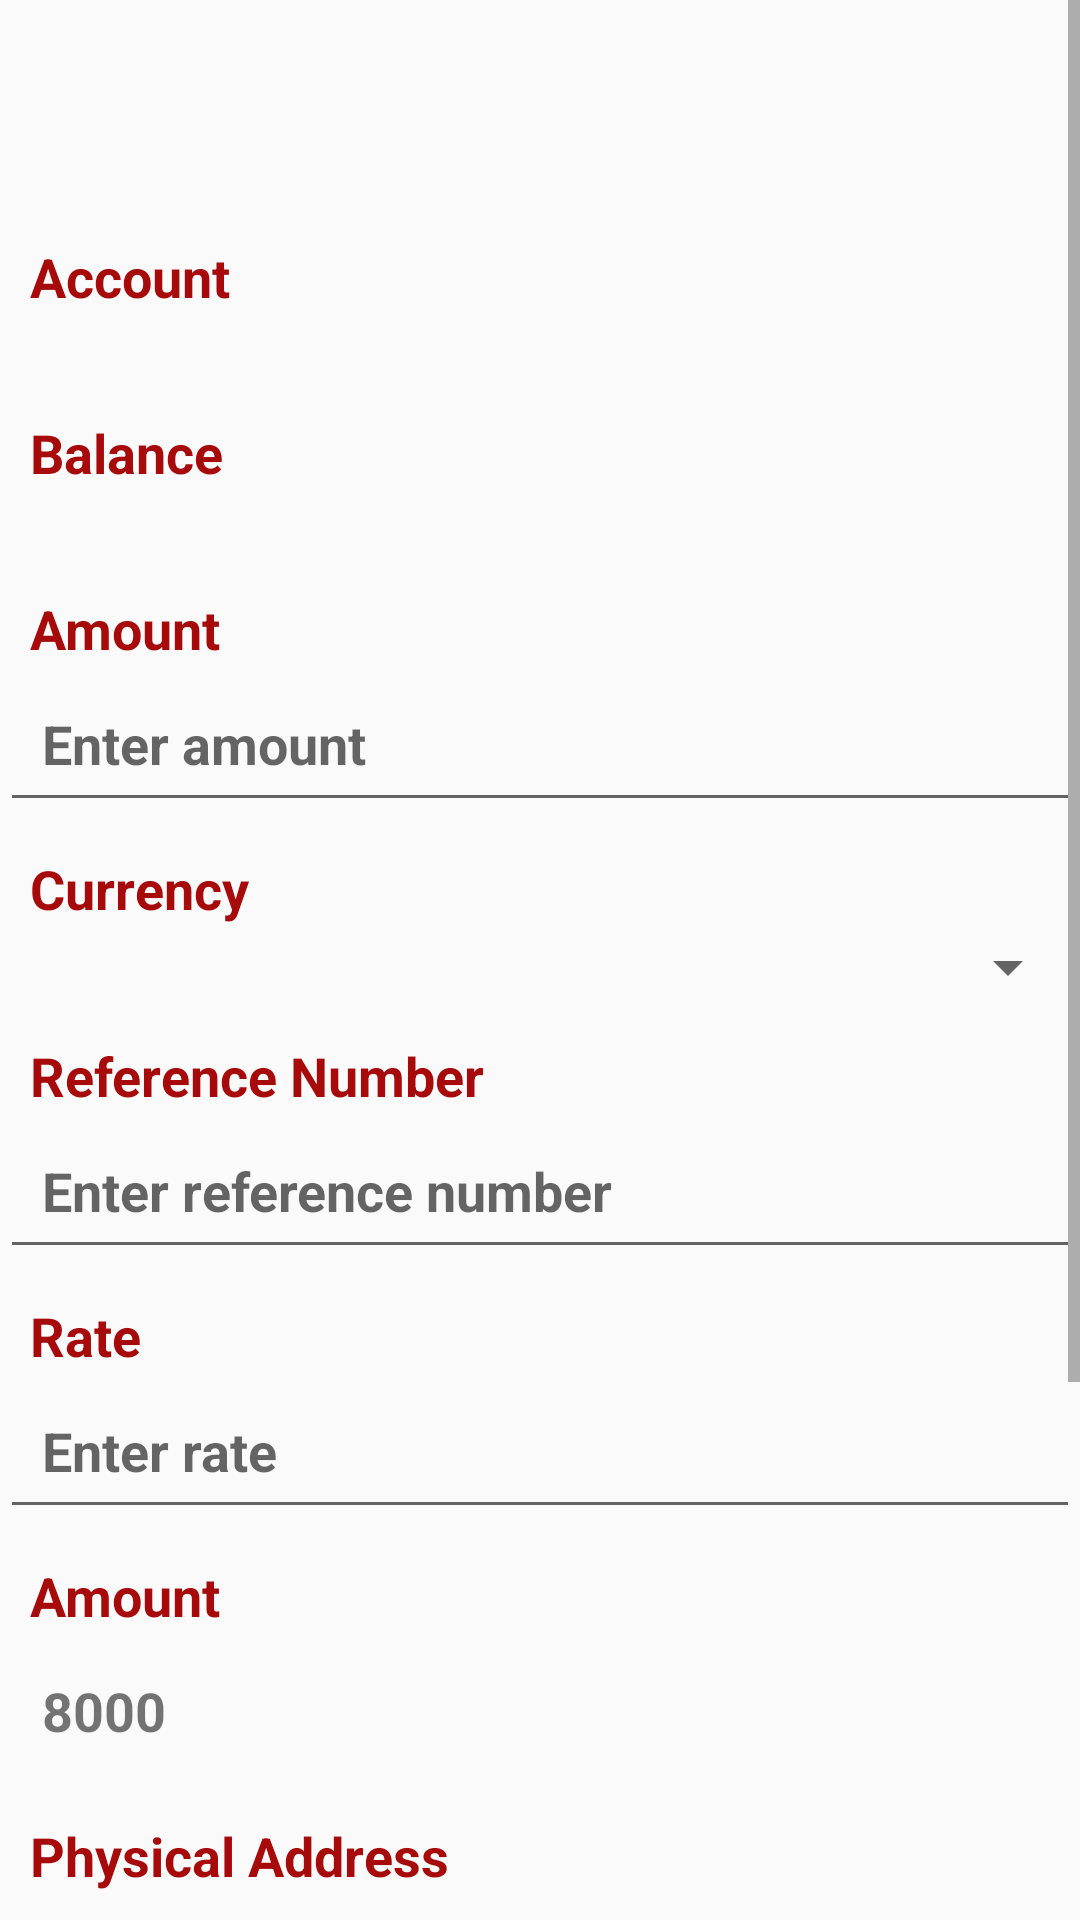

Write the Android layout XML for this screen, with the resource values it uses.
<!-- AndroidManifest.xml: application theme Theme.DiceRoller -->
<!-- res/layout/fragment_r_t_g_s.xml -->
<?xml version="1.0" encoding="utf-8"?>
<ScrollView
    android:layout_width="match_parent"
    android:layout_height="match_parent"
    xmlns:android="http://schemas.android.com/apk/res/android"
    xmlns:tools="http://schemas.android.com/tools"
    xmlns:app="http://schemas.android.com/apk/res-auto">
    <LinearLayout
        android:layout_width="match_parent"
        android:layout_height="match_parent"
        tools:context=".swift.SwiftFragment"
        android:orientation="vertical">

        

        <ImageView
            android:id="@+id/imageView"
            android:layout_width="70dp"
            android:layout_height="70dp"
            app:srcCompat="@drawable/logo"
            tools:ignore="ContentDescription,MissingConstraints" />


        <TextView
            android:id="@+id/accountDes"
            android:layout_width="match_parent"
            android:layout_height="wrap_content"
            android:textSize="18sp"
            android:textStyle="bold"
            android:paddingLeft="10dp"
            android:paddingTop="10dp"
            android:paddingRight="10dp"
            android:paddingBottom="0dp"
            android:textColor="@color/equity"
            android:text="@string/accdes"/>

        <TextView
            android:id="@+id/account"
            android:layout_width="match_parent"
            android:layout_height="wrap_content"
            android:textSize="18sp"
            android:textStyle="bold"
            android:paddingLeft="10dp"
            android:paddingRight="10dp"/>

        <TextView
            android:id="@+id/balDes"
            android:layout_width="match_parent"
            android:layout_height="wrap_content"
            android:textSize="18sp"
            android:paddingLeft="10dp"
            android:paddingTop="10dp"
            android:paddingRight="10dp"
            android:paddingBottom="0dp"
            android:textStyle="bold"
            android:textColor="@color/equity"
            android:text ="Balance" />





        <TextView
            android:id="@+id/balance"
            android:layout_width="wrap_content"
            android:layout_height="wrap_content"
            android:textSize="18sp"
            android:textStyle="bold"
            android:paddingLeft="10dp"
            android:paddingRight="10dp"/>

        <TextView
            android:id="@+id/txtAmount"
            android:layout_width="match_parent"
            android:layout_height="wrap_content"
            android:textSize="18sp"
            android:textStyle="bold"
            android:textColor="@color/equity"
            android:paddingLeft="10dp"
            android:paddingTop="10dp"
            android:paddingRight="10dp"
            android:paddingBottom="0dp"

            android:text="Amount"/>

        <EditText
            android:id="@+id/amount"
            android:inputType="number"
            android:digits="0123456789"
            android:textSize="18sp"
            android:textStyle="bold"
            android:layout_width="match_parent"
            android:layout_height="wrap_content"
            android:padding="14dp"
            android:hint="Enter amount"/>

        <TextView
            android:id="@+id/txtCurrency"
            android:layout_width="match_parent"
            android:layout_height="wrap_content"
            android:textSize="18sp"
            android:textColor="@color/equity"
            android:textStyle="bold"
            android:paddingLeft="10dp"
            android:paddingTop="10dp"
            android:paddingRight="10dp"
            android:paddingBottom="0dp"
            android:text="Currency"/>

        <Spinner
            android:id="@+id/spinner"
            android:layout_width="match_parent"
            android:layout_height="wrap_content"
            android:padding="14dp"/>


        <TextView
            android:id="@+id/txtRef"
            android:layout_width="match_parent"
            android:layout_height="wrap_content"
            android:textSize="18sp"
            android:textStyle="bold"
            android:textColor="@color/equity"
            android:paddingLeft="10dp"
            android:paddingTop="10dp"
            android:paddingRight="10dp"
            android:paddingBottom="0dp"
            android:text="Reference Number"/>

        <EditText
            android:id="@+id/referenceNo"
            android:inputType="number"
            android:digits="0123456789"
            android:textSize="18sp"
            android:textStyle="bold"
            android:layout_width="match_parent"
            android:layout_height="wrap_content"
            android:padding="14dp"
            android:hint="Enter reference number"/>


        <TextView
            android:id="@+id/txtRate"
            android:layout_width="match_parent"
            android:layout_height="wrap_content"
            android:textSize="18sp"
            android:textColor="@color/equity"
            android:textStyle="bold"
            android:paddingLeft="10dp"
            android:paddingTop="10dp"
            android:paddingRight="10dp"
            android:paddingBottom="0dp"
            android:text="Rate"/>

        <EditText
            android:id="@+id/rate"
            android:inputType="number"
            android:digits="0123456789"
            android:textSize="18sp"
            android:textStyle="bold"
            android:layout_width="match_parent"
            android:layout_height="wrap_content"
            android:padding="14dp"
            android:hint="Enter rate"/>

        <TextView
            android:id="@+id/txtFinal"
            android:layout_width="match_parent"
            android:layout_height="wrap_content"
            android:textSize="18sp"
            android:textStyle="bold"
            android:textColor="@color/equity"
            android:paddingLeft="10dp"
            android:paddingTop="10dp"
            android:paddingRight="10dp"
            android:paddingBottom="0dp"
            android:text="Amount"/>
        <TextView
            android:id="@+id/finalAmt"
            android:layout_width="match_parent"
            android:layout_height="wrap_content"
            android:textSize="18sp"
            android:textStyle="bold"
            android:text="@string/finalAmt"
            android:padding="14dp" />

        <TextView
            android:id="@+id/txtAddress"
            android:layout_width="match_parent"
            android:layout_height="wrap_content"
            android:paddingLeft="10dp"
            android:paddingTop="10dp"
            android:paddingRight="10dp"
            android:paddingBottom="5dp"
            android:textSize="18sp"
            android:textColor="@color/equity"
            android:textStyle="bold"
            android:text="Physical Address"/>

        <EditText
            android:id="@+id/address"
            android:textSize="18sp"
            android:textStyle="bold"
            android:layout_width="match_parent"
            android:layout_height="wrap_content"
            android:hint="Enter address"
            android:paddingLeft="10dp"
            android:paddingRight="10dp"/>


        <TextView
            android:id="@+id/txtPhone"
            android:layout_width="match_parent"
            android:layout_height="wrap_content"
            android:paddingLeft="10dp"
            android:paddingTop="10dp"
            android:paddingRight="10dp"
            android:paddingBottom="5dp"
            android:textSize="18sp"
            android:textColor="@color/equity"
            android:textStyle="bold"
            android:text="Phone Number"/>


        <EditText
            android:id="@+id/phone"
            android:inputType="number"
            android:digits="0123456789"
            android:textSize="18sp"
            android:textStyle="bold"
            android:layout_width="match_parent"
            android:layout_height="wrap_content"
            android:paddingLeft="10dp"
            android:paddingRight="10dp"
            android:hint="Enter phone number"/>
        <TextView
            android:id="@+id/txtCharges"
            android:layout_width="match_parent"
            android:layout_height="wrap_content"
            android:textColor="@color/equity"
            android:textSize="18sp"
            android:textStyle="bold"
            android:text="Charges"
            android:paddingLeft="10dp"
            android:paddingTop="10dp"
            android:paddingRight="10dp"
            android:paddingBottom="5dp"
            />

        <TextView
            android:id="@+id/charges"
            android:layout_width="match_parent"
            android:layout_height="wrap_content"
            android:textSize="18sp"
            android:textStyle="bold"
            android:text="450"
            android:paddingLeft="10dp"
            android:paddingRight="10dp"
            />



        <Button
            android:id="@+id/btn"
            android:layout_width="match_parent"
            android:layout_height="wrap_content"
            android:text="@string/Continue"
            android:textSize="18sp"
            android:textStyle="bold"
            android:layout_margin="10dp"
            android:background="@drawable/rounded_button"
            android:textColor="@color/white"
            android:padding="10dp"
            />




    </LinearLayout>
</ScrollView>
<!-- resources referenced by this layout -->
<resources>
  <color name="equity">#A60A0A</color>
  <color name="white">#FFFFFFFF</color>
  <string name="Continue">Continue</string>
  <string name="accdes">Account</string>
  <string name="finalAmt">8000</string>
  <style name="Theme.DiceRoller" parent="Theme.AppCompat.Light.DarkActionBar" />
</resources>
